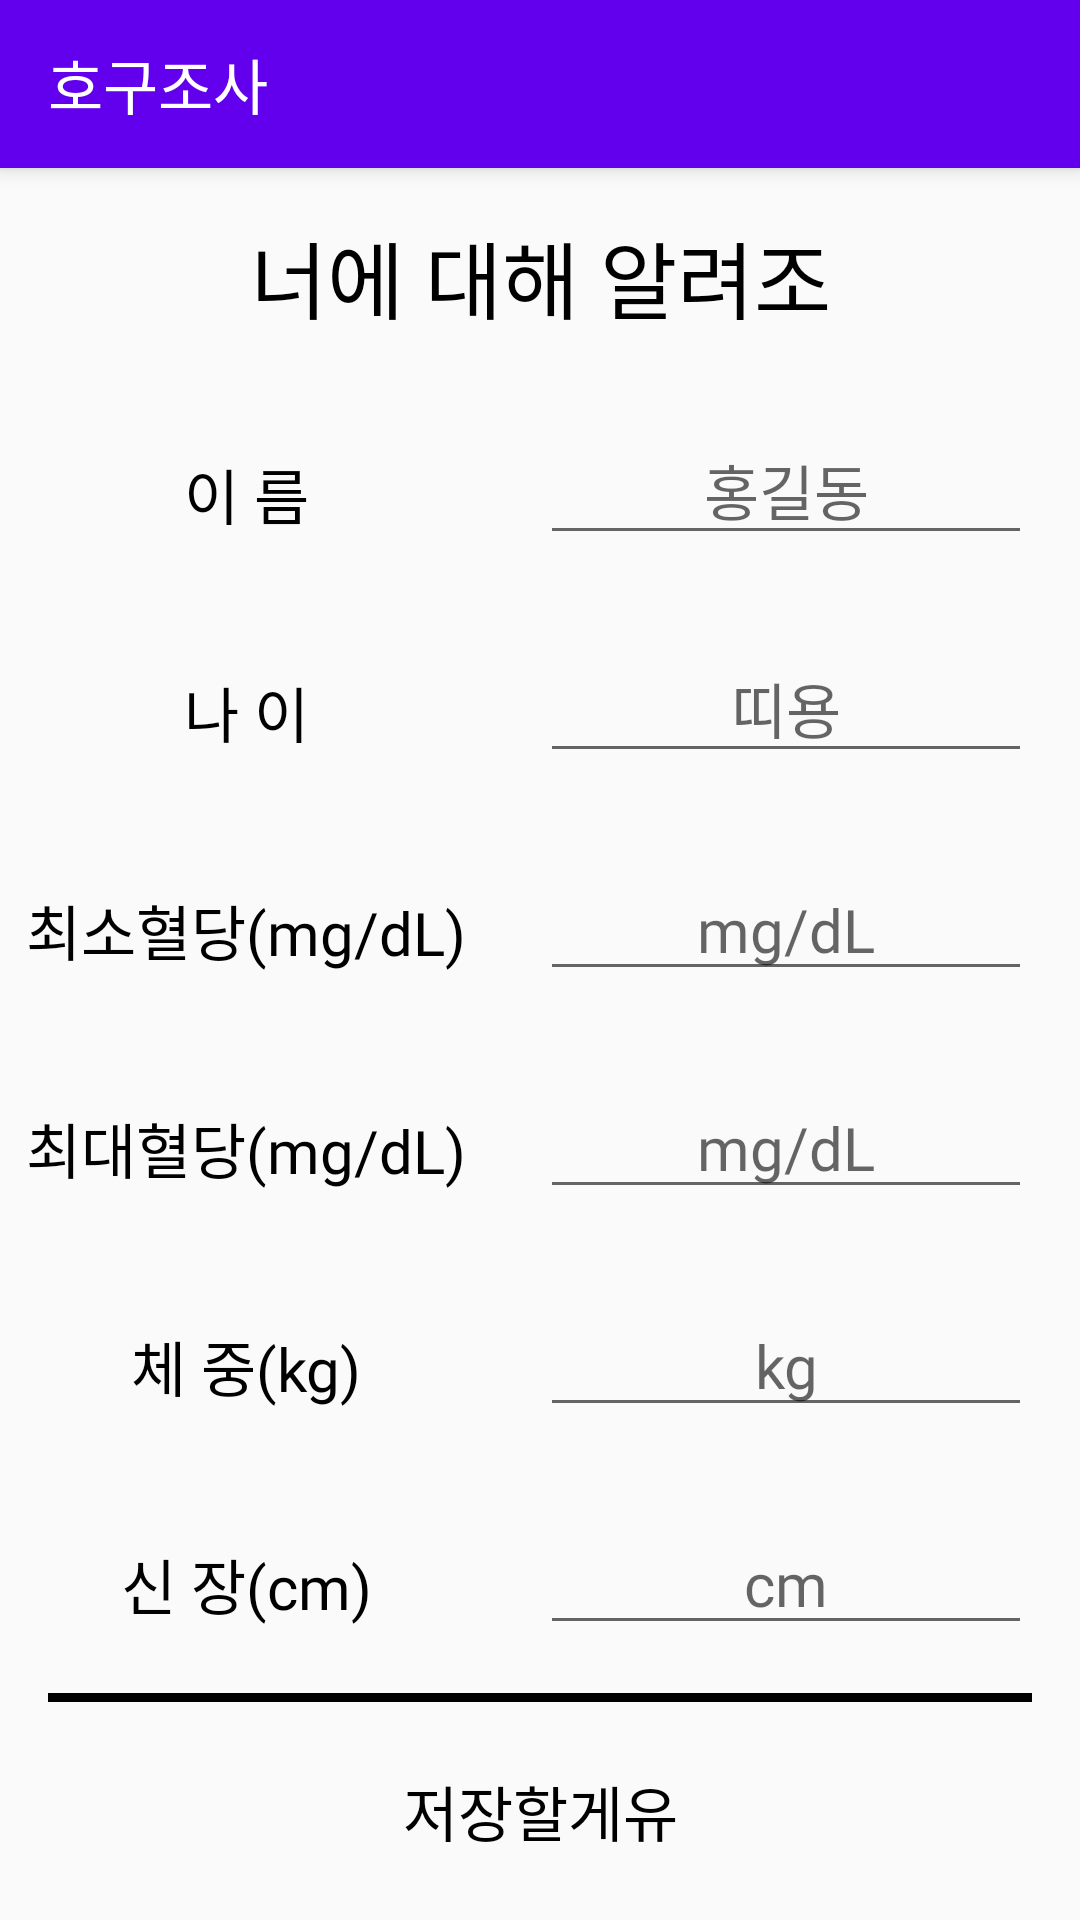

Here is an Android app screen rendered from its layout file. Give the layout XML and the strings, colors and styles it references.
<!-- AndroidManifest.xml: activity theme AppTheme -->
<!-- res/layout/activity_profile.xml -->
<?xml version="1.0" encoding="utf-8"?>
<LinearLayout xmlns:android="http://schemas.android.com/apk/res/android"
    android:layout_width="match_parent"
    android:layout_height="match_parent"
    android:orientation="vertical"
    android:weightSum="8">

    <android.support.v7.widget.Toolbar
        android:id="@+id/my_toolbar"
        android:layout_width="match_parent"
        android:layout_height="?attr/actionBarSize"
        android:background="@color/colorPrimary"
        android:elevation="4dp">

        <TextView
            android:layout_width="match_parent"
            android:layout_height="wrap_content"
            android:layout_gravity="center"
            android:layout_marginLeft="16dp"
            android:fontFamily="@font/my_font_family"
            android:text="호구조사"
            android:textColor="#ffffff"
            android:textSize="20sp"
            android:textStyle="normal" />
    </android.support.v7.widget.Toolbar>

    <TextView
        android:layout_width="match_parent"
        android:layout_height="0dp"
        android:layout_weight="1"
        android:fontFamily="@font/my_font_family"
        android:gravity="center_horizontal|center_vertical"
        android:text="너에 대해 알려조"
        android:textColor="@color/black"
        android:textSize="28dp" />

    <LinearLayout
        android:layout_width="match_parent"
        android:layout_height="0dp"
        android:layout_weight="1"
        android:orientation="horizontal"
        android:weightSum="2">

        <TextView
            android:layout_width="0dp"
            android:layout_height="match_parent"
            android:layout_weight="1"
            android:fontFamily="@font/my_font_family"
            android:gravity="center_horizontal|center_vertical"
            android:text="이 름"
            android:textColor="@color/black"
            android:textSize="20sp" />

        <EditText
            android:id="@+id/user_name"
            android:layout_width="0dp"
            android:layout_height="match_parent"
            android:layout_margin="16dp"
            android:layout_weight="1"
            android:fontFamily="@font/my_font_family"
            android:gravity="center_horizontal|center_vertical"
            android:hint="홍길동"
            android:textColor="@color/black"
            android:textSize="20sp" />
    </LinearLayout>

    <LinearLayout
        android:layout_width="match_parent"
        android:layout_height="0dp"
        android:layout_weight="1"
        android:orientation="horizontal"
        android:weightSum="2">

        <TextView
            android:layout_width="0dp"
            android:layout_height="match_parent"
            android:layout_weight="1"
            android:fontFamily="@font/my_font_family"
            android:gravity="center_horizontal|center_vertical"
            android:text="나 이"
            android:textColor="@color/black"
            android:textSize="20sp" />

        <EditText
            android:id="@+id/user_age"
            android:layout_width="0dp"
            android:layout_height="match_parent"
            android:layout_margin="16dp"
            android:layout_weight="1"
            android:fontFamily="@font/my_font_family"
            android:gravity="center_horizontal|center_vertical"
            android:hint="띠용"
            android:textColor="@color/black"
            android:textSize="20sp" />
    </LinearLayout>

    <LinearLayout
        android:layout_width="match_parent"
        android:layout_height="0dp"
        android:layout_weight="1"
        android:orientation="horizontal"
        android:weightSum="2">

        <TextView
            android:layout_width="0dp"
            android:layout_height="match_parent"
            android:layout_weight="1"
            android:fontFamily="@font/my_font_family"
            android:gravity="center_horizontal|center_vertical"
            android:text="최소혈당(mg/dL)"
            android:textColor="@color/black"
            android:textSize="20sp" />

        <EditText
            android:id="@+id/user_blood_min"
            android:layout_width="0dp"
            android:layout_height="match_parent"
            android:layout_margin="16dp"
            android:layout_weight="1"
            android:fontFamily="@font/my_font_family"
            android:gravity="center_horizontal|center_vertical"
            android:hint="mg/dL"
            android:textColor="@color/black"
            android:textSize="20sp" />
    </LinearLayout>

    <LinearLayout
        android:layout_width="match_parent"
        android:layout_height="0dp"
        android:layout_weight="1"
        android:orientation="horizontal"
        android:weightSum="2">

        <TextView
            android:layout_width="0dp"
            android:layout_height="match_parent"
            android:layout_weight="1"
            android:fontFamily="@font/my_font_family"
            android:gravity="center_horizontal|center_vertical"
            android:text="최대혈당(mg/dL)"
            android:textColor="@color/black"
            android:textSize="20sp" />

        <EditText
            android:id="@+id/user_blood_max"
            android:layout_width="0dp"
            android:layout_height="match_parent"
            android:layout_margin="16dp"
            android:layout_weight="1"
            android:fontFamily="@font/my_font_family"
            android:gravity="center_horizontal|center_vertical"
            android:hint="mg/dL"
            android:textColor="@color/black"
            android:textSize="20sp" />
    </LinearLayout>

    <LinearLayout
        android:layout_width="match_parent"
        android:layout_height="0dp"
        android:layout_weight="1"
        android:orientation="horizontal"
        android:weightSum="2">

        <TextView
            android:layout_width="0dp"
            android:layout_height="match_parent"
            android:layout_weight="1"
            android:fontFamily="@font/my_font_family"
            android:gravity="center_horizontal|center_vertical"
            android:text="체 중(kg)"
            android:textColor="@color/black"
            android:textSize="20sp" />

        <EditText
            android:id="@+id/user_weight"
            android:layout_width="0dp"
            android:layout_height="match_parent"
            android:layout_margin="16dp"
            android:layout_weight="1"
            android:fontFamily="@font/my_font_family"
            android:gravity="center_horizontal|center_vertical"
            android:hint="kg"
            android:textColor="@color/black"
            android:textSize="20sp" />
    </LinearLayout>

    <LinearLayout
        android:layout_width="match_parent"
        android:layout_height="0dp"
        android:layout_weight="1"
        android:orientation="horizontal"
        android:weightSum="2">

        <TextView
            android:layout_width="0dp"
            android:layout_height="match_parent"
            android:layout_weight="1"
            android:fontFamily="@font/my_font_family"
            android:gravity="center_horizontal|center_vertical"
            android:text="신 장(cm)"
            android:textColor="@color/black"
            android:textSize="20sp" />

        <EditText
            android:id="@+id/user_height"
            android:layout_width="0dp"
            android:layout_height="match_parent"
            android:layout_margin="16dp"
            android:layout_weight="1"
            android:fontFamily="@font/my_font_family"
            android:gravity="center_horizontal|center_vertical"
            android:hint="cm"
            android:textColor="@color/black"
            android:textSize="20sp" />
    </LinearLayout>

    <View
        android:layout_width="match_parent"
        android:layout_height="3dp"
        android:layout_marginLeft="16dp"
        android:layout_marginRight="16dp"
        android:background="@color/black" />

    <Button
        android:id="@+id/set_btn"
        style="?android:attr/borderlessButtonStyle"
        android:layout_width="match_parent"
        android:layout_height="0dp"
        android:layout_weight="1"
        android:fontFamily="@font/my_font_family"
        android:text="저장할게유"
        android:textColor="@color/black"
        android:textSize="20sp" />
</LinearLayout>
<!-- resources referenced by this layout -->
<resources>
  <color name="black">#000</color>
  <color name="colorPrimary">#6200EE</color>
  <style name="AppTheme" parent="Theme.AppCompat.Light.NoActionBar">
          
          <item name="colorPrimary">@color/colorPrimary</item>
          <item name="colorPrimaryDark">@color/colorPrimaryDark</item>
      </style>
  <color name="colorPrimaryDark">#303F9F</color>
</resources>
